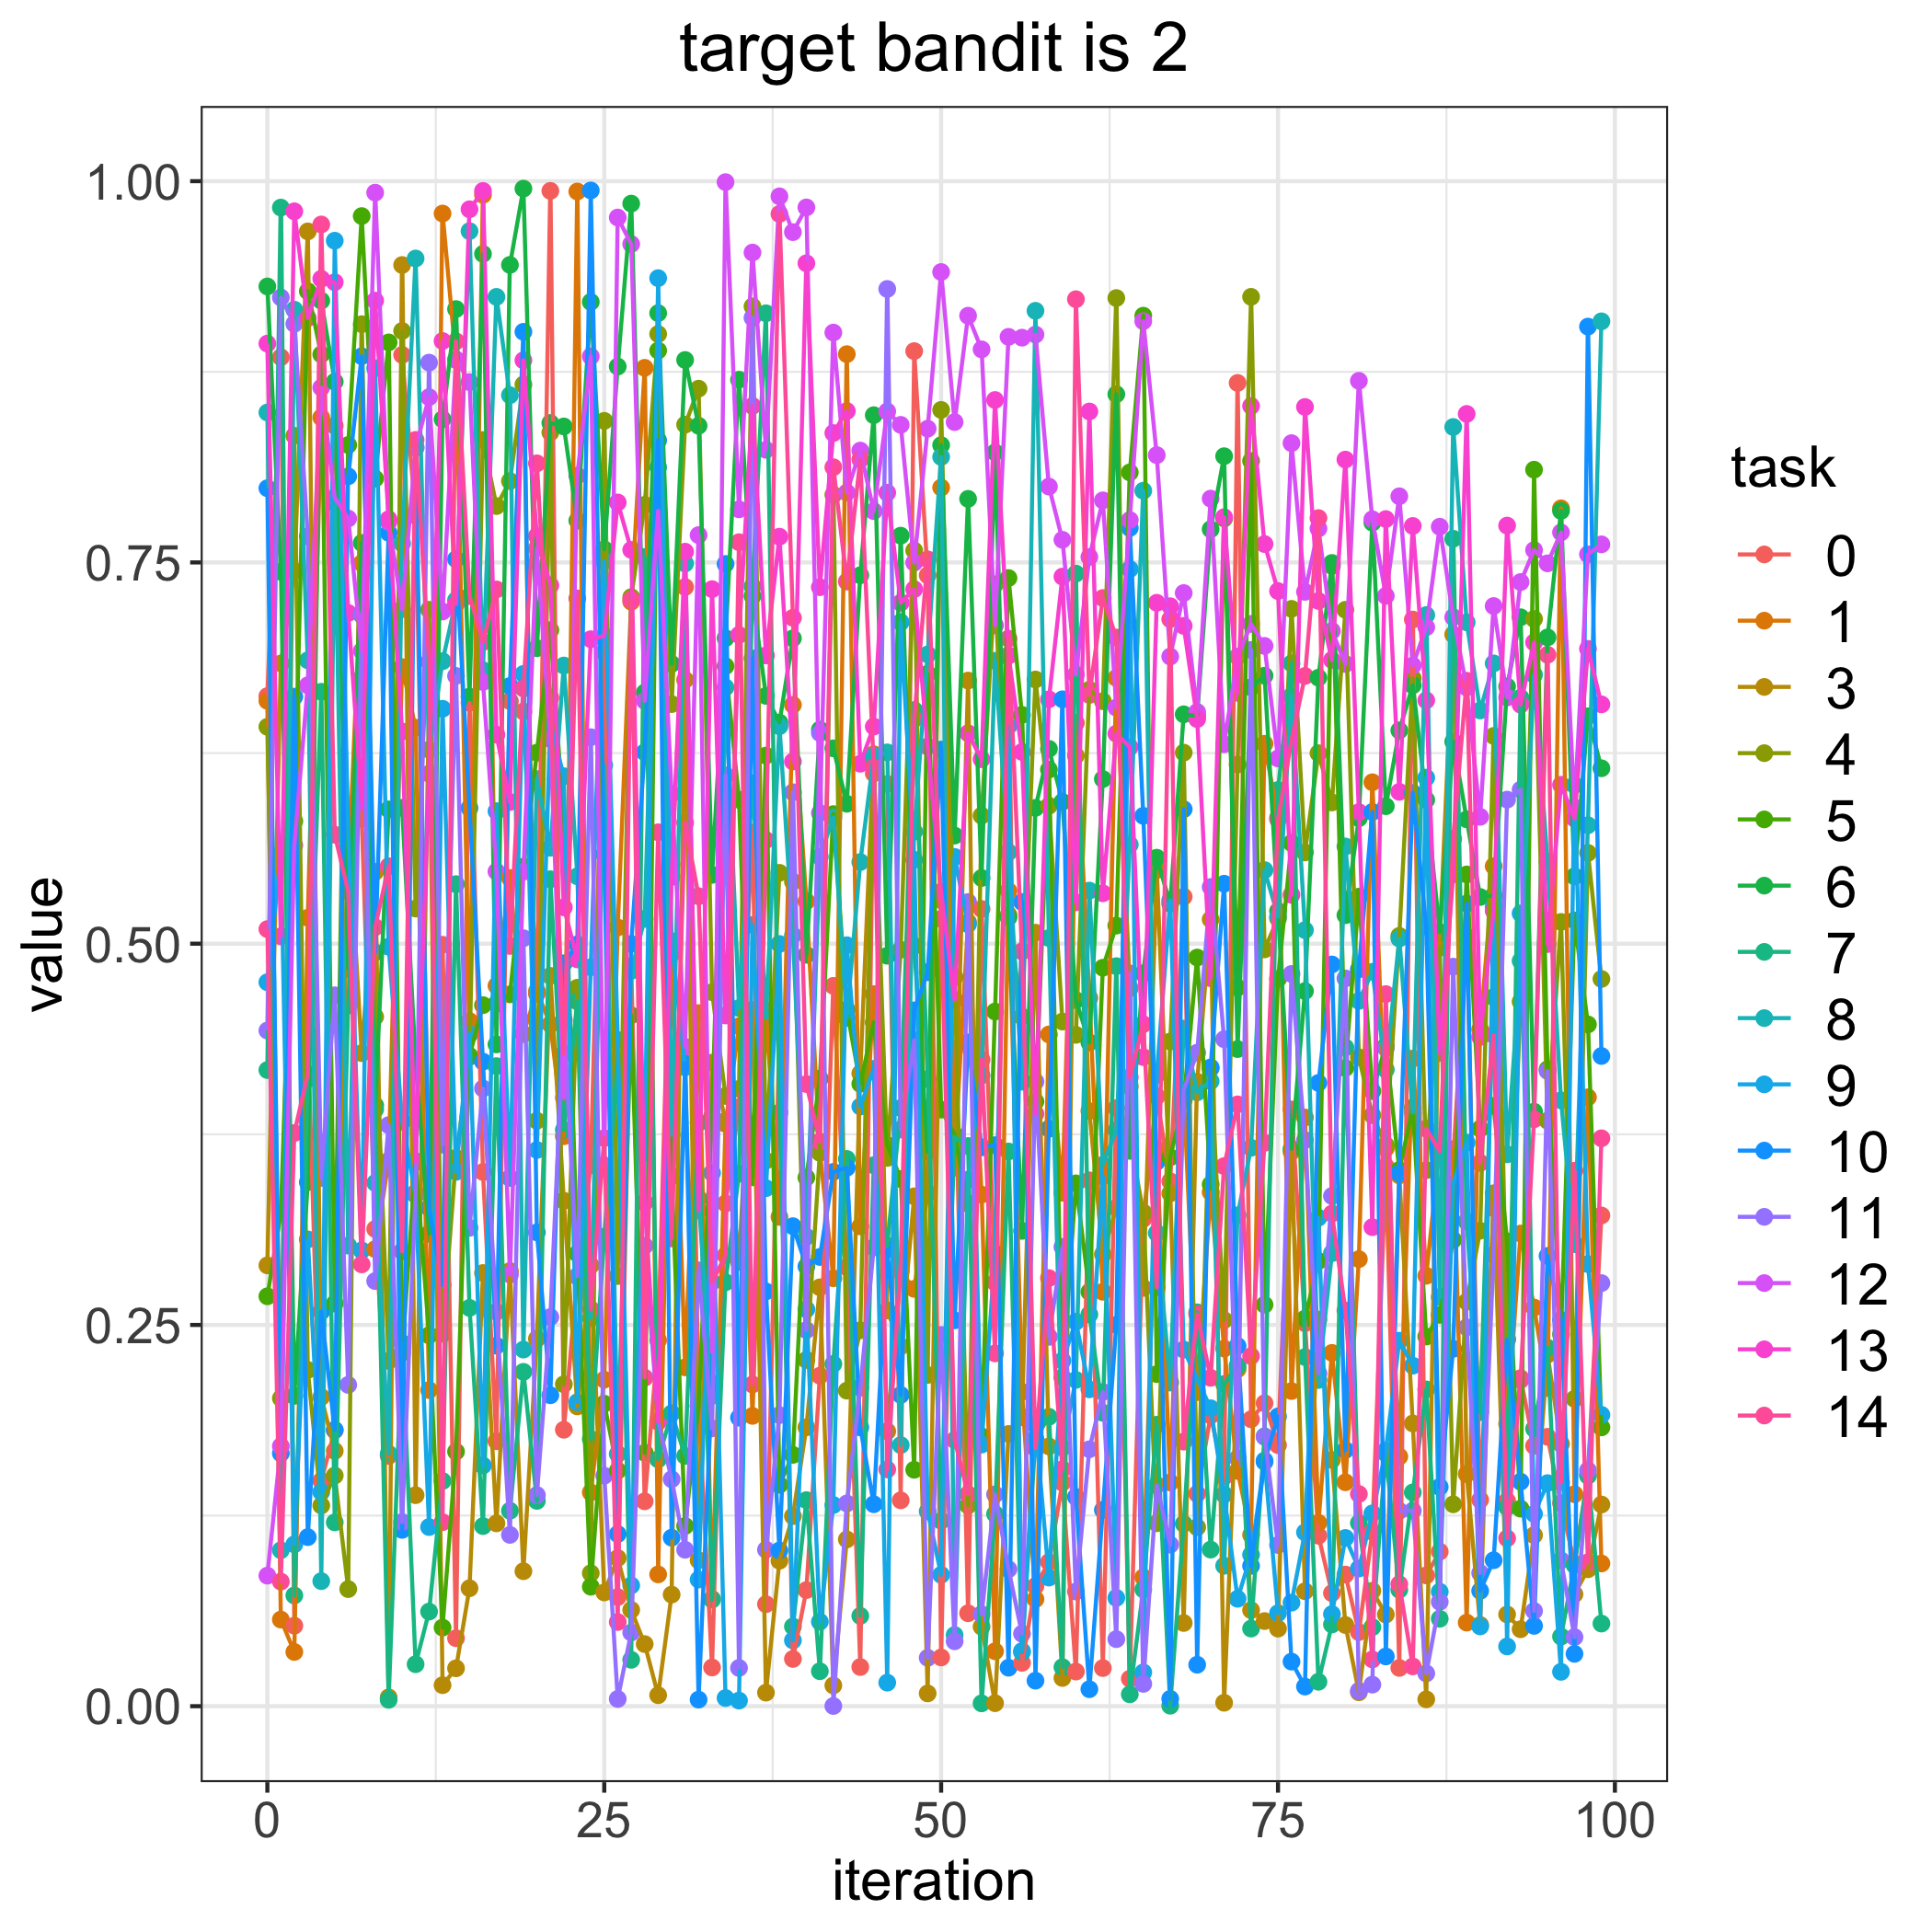

The file beside this chart, header and first rows:
, 0, 1, 3, 4, 5, 6, 7, 8, 9, 10, 11, 12, 13, 14
0, 0.6623, 0.6593, 0.2891, 0.6422, 0.2688, 0.931, 0.4171, 0.8483, 0.4747, 0.7987, 0.443, 0.0856, 0.8935, 0.5096
1, 0.8846, 0.0568, 0.6837, 0.2019, 0.3233, 0.7439, 0.9827, 0.1023, 0.5589, 0.1658, 0.9237, 0.1705, 0.5048, 0.08171
2, 0.05279, 0.03557, 0.7445, 0.8331, 0.5803, 0.2035, 0.07263, 0.9157, 0.1061, 0.662, 0.9065, 0.5645, 0.9802, 0.3758
3, 0.4415, 0.517, 0.9671, 0.2205, 0.9278, 0.3436, 0.4111, 0.6858, 0.3061, 0.1109, 0.7671, 0.6695, 0.9102, 0.4145
4, 0.1478, 0.845, 0.2027, 0.1316, 0.8864, 0.9216, 0.6652, 0.082, 0.1404, 0.2588, 0.3464, 0.8647, 0.936, 0.9716
5, 0.1809, 0.8396, 0.1674, 0.1512, 0.2641, 0.8685, 0.1205, 0.7889, 0.961, 0.1812, 0.4661, 0.7926, 0.9337, 0.5714
6, 0.5618, 0.5432, 0.5817, 0.07679, 0.827, 0.4834, 0.4595, 0.302, 0.5725, 0.8065, 0.2107, 0.7788, 0.7169, 0.5342
7, 0.5821, 0.7495, 0.4282, 0.9062, 0.9771, 0.7628, 0.6743, 0.7156, 0.2989, 0.8852, 0.7163, 0.692, 0.5929, 0.2897
8, 0.3129, 0.2997, 0.5471, 0.4521, 0.805, 0.3939, 0.3913, 0.3431, 0.8774, 0.4943, 0.2788, 0.9925, 0.9217, 0.5109
9, 0.1641, 0.3577, 0.005791, 0.2264, 0.8943, 0.5881, 0.004193, 0.1656, 0.498, 0.7694, 0.381, 0.7766, 0.7783, 0.5508
10, 0.8861, 0.6814, 0.945, 0.9018, 0.2318, 0.5891, 0.2381, 0.7625, 0.3834, 0.1156, 0.1208, 0.7194, 0.6391, 0.2983
11, 0.7806, 0.6416, 0.1384, 0.523, 0.3574, 0.4225, 0.02752, 0.9493, 0.3353, 0.8254, 0.3368, 0.8252, 0.3567, 0.8303
12, 0.3489, 0.2073, 0.6589, 0.719, 0.2432, 0.3098, 0.06203, 0.6272, 0.1175, 0.3269, 0.881, 0.8584, 0.6114, 0.6848
13, 0.4993, 0.9788, 0.01378, 0.2441, 0.05155, 0.8439, 0.1476, 0.6852, 0.654, 0.2762, 0.3683, 0.7178, 0.8952, 0.1207
14, 0.04458, 0.8827, 0.02485, 0.3596, 0.1669, 0.9161, 0.539, 0.7253, 0.3504, 0.7522, 0.6756, 0.8831, 0.7227, 0.895
15, 0.6579, 0.4492, 0.07735, 0.4257, 0.4265, 0.662, 0.2612, 0.9672, 0.4407, 0.589, 0.3137, 0.8683, 0.9816, 0.7279
16, 0.3503, 0.991, 0.2841, 0.8303, 0.4597, 0.9523, 0.1181, 0.6793, 0.1578, 0.4226, 0.4051, 0.6716, 0.9936, 0.6978
17, 0.1737, 0.4724, 0.1199, 0.7869, 0.4607, 0.4339, 0.4197, 0.9241, 0.5869, 0.2364, 0.2586, 0.5473, 0.6371, 0.7323
18, 0.659, 0.543, 0.2854, 0.8033, 0.4668, 0.9451, 0.1282, 0.8597, 0.3464, 0.669, 0.1123, 0.283, 0.5929, 0.4985
19, 0.6522, 0.4408, 0.0885, 0.8666, 0.5505, 0.9951, 0.2192, 0.2338, 0.6769, 0.9012, 0.5036, 0.5472, 0.8825, 0.6674
20, 0.4671, 0.4688, 0.2409, 0.3839, 0.6252, 0.6938, 0.1346, 0.6079, 0.3647, 0.3107, 0.1385, 0.7593, 0.7673, 0.815
21, 0.9936, 0.4471, 0.4789, 0.8352, 0.7056, 0.8414, 0.5423, 0.5629, 0.6439, 0.2039, 0.2552, 0.6342, 0.735, 0.6613
22, 0.1813, 0.3737, 0.3315, 0.2111, 0.5787, 0.8392, 0.378, 0.6824, 0.6098, 0.4872, 0.4499, 0.3989, 0.5238, 0.428
23, 0.2818, 0.9932, 0.1966, 0.4711, 0.2967, 0.7774, 0.4621, 0.5442, 0.1994, 0.4995, 0.2821, 0.8069, 0.4897, 0.7264
24, 0.3547, 0.1402, 0.289, 0.08721, 0.07835, 0.9208, 0.1752, 0.2544, 0.4845, 0.9939, 0.6354, 0.8851, 0.6997, 0.2603
25, 0.6912, 0.2141, 0.07461, 0.8428, 0.1984, 0.7586, 0.3079, 0.617, 0.7508, 0.5586, 0.1512, 0.3547, 0.7018, 0.3725
26, 0.07156, 0.5106, 0.09713, 0.282, 0.1545, 0.8784, 0.4218, 0.1654, 0.4368, 0.1129, 0.004745, 0.9762, 0.7893, 0.05519
27, 0.4852, 0.7243, 0.06312, 0.7272, 0.453, 0.9853, 0.03041, 0.4822, 0.07917, 0.4998, 0.04832, 0.9588, 0.7582, 0.7254
28, 0.1343, 0.8776, 0.04074, 0.7877, 0.1662, 0.6646, 0.7536, 0.5162, 0.3629, 0.6255, 0.3019, 0.6592, 0.3303, 0.2154
29, 0.24, 0.08643, 0.007192, 0.8998, 0.8889, 0.9135, 0.1619, 0.8124, 0.9364, 0.8301, 0.187, 0.7839, 0.1865, 0.573
30, 0.552, 0.4934, 0.0732, 0.6571, 0.3475, 0.6835, 0.192, 0.3746, 0.5017, 0.1105, 0.1488, 0.5982, 0.5438, 0.3067
31, 0.7339, 0.2222, 0.673, 0.8403, 0.1182, 0.8827, 0.1641, 0.7493, 0.4189, 0.4218, 0.1026, 0.4325, 0.757, 0.5793
32, 0.1966, 0.4545, 0.09565, 0.8639, 0.1972, 0.8396, 0.3825, 0.333, 0.08304, 0.004311, 0.2858, 0.7679, 0.3251, 0.5311
33, 0.02539, 0.07033, 0.422, 0.4682, 0.3867, 0.5451, 0.0699, 0.2035, 0.3497, 0.2118, 0.1822, 0.2324, 0.7325, 0.2782
34, 0.3297, 0.3819, 0.3838, 0.4001, 0.682, 0.7003, 0.278, 0.6681, 0.005343, 0.749, 0.6104, 0.9994, 0.4529, 0.2956
35, 0.3929, 0.4459, 0.2913, 0.4048, 0.5944, 0.8698, 0.3491, 0.4578, 0.003678, 0.1892, 0.02508, 0.7848, 0.7025, 0.7633
36, 0.573, 0.1904, 0.4565, 0.9179, 0.3468, 0.7279, 0.7342, 0.6053, 0.5123, 0.687, 0.9104, 0.9532, 0.8526, 0.211
37, 0.06689, 0.4563, 0.008895, 0.3577, 0.6233, 0.6625, 0.9134, 0.4515, 0.3397, 0.272, 0.1026, 0.8238, 0.689, 0.5679
38, 0.4417, 0.3208, 0.09536, 0.5465, 0.1452, 0.645, 0.3893, 0.6426, 0.4998, 0.1021, 0.1909, 0.99, 0.7669, 0.9785
39, 0.03099, 0.6566, 0.1246, 0.5406, 0.1648, 0.7002, 0.05223, 0.5055, 0.04314, 0.3148, 0.5993, 0.9666, 0.6195, 0.7137
40, 0.07614, 0.5278, 0.1829, 0.2271, 0.3466, 0.4927, 0.1351, 0.3078, 0.2602, 0.2883, 0.2466, 0.9828, 0.9462, 0.408
41, 0.2167, 0.3634, 0.2747, 0.3629, 0.4115, 0.6403, 0.02293, 0.557, 0.05538, 0.2946, 0.6382, 0.5856, 0.7338, 0.3703
42, 0.4724, 0.2806, 0.01362, 0.7943, 0.585, 0.6281, 0.2244, 0.5828, 0.1319, 0.3504, 0.00014, 0.9007, 0.8348, 0.8124
43, 0.2878, 0.8866, 0.1094, 0.2069, 0.4566, 0.5918, 0.3588, 0.4514, 0.499, 0.3531, 0.133, 0.7959, 0.8493, 0.7375
44, 0.02569, 0.3146, 0.4149, 0.2465, 0.4081, 0.7416, 0.05921, 0.5535, 0.3932, 0.1828, 0.2088, 0.8233, 0.618, 0.8176
45, 0.6116, 0.4669, 0.6242, 0.6166, 0.4484, 0.8465, 0.3547, 0.623, 0.4179, 0.1324, 0.3009, 0.7836, 0.6424, 0.6155
46, 0.6047, 0.1802, 0.2595, 0.3595, 0.368, 0.4921, 0.3021, 0.6254, 0.01545, 0.2994, 0.9293, 0.849, 0.7957, 0.1552
47, 0.135, 0.2852, 0.2359, 0.496, 0.3457, 0.7675, 0.3922, 0.1712, 0.7108, 0.2041, 0.3781, 0.8402, 0.7235, 0.2901
48, 0.8886, 0.2736, 0.3343, 0.7578, 0.155, 0.4985, 0.6532, 0.5735, 0.555, 0.4563, 0.4367, 0.7499, 0.7325, 0.6473
49, 0.7416, 0.3366, 0.008379, 0.2172, 0.677, 0.3637, 0.4112, 0.6897, 0.1278, 0.4813, 0.03172, 0.8377, 0.6293, 0.752
50, 0.03196, 0.7991, 0.5286, 0.85, 0.3912, 0.8269, 0.1216, 0.8192, 0.08615, 0.6273, 0.2435, 0.9404, 0.5341, 0.5162
51, 0.4307, 0.3599, 0.3531, 0.4781, 0.3747, 0.5709, 0.3734, 0.04666, 0.5569, 0.253, 0.04255, 0.842, 0.4632, 0.1745
52, 0.06095, 0.5141, 0.6725, 0.1316, 0.3296, 0.7917, 0.3673, 0.3453, 0.5128, 0.4353, 0.5273, 0.9118, 0.638, 0.139
53, 0.5228, 0.3355, 0.05214, 0.584, 0.177, 0.5431, 0.001865, 0.4136, 0.1715, 0.3665, 0.06037, 0.8897, 0.6209, 0.4239
54, 0.2779, 0.03603, 0.001972, 0.7357, 0.4555, 0.8222, 0.126, 0.6855, 0.2968, 0.3679, 0.1389, 0.7087, 0.8565, 0.2313
55, 0.6889, 0.5346, 0.1785, 0.5188, 0.7398, 0.5172, 0.3637, 0.56, 0.6427, 0.02523, 0.08983, 0.8979, 0.6891, 0.7
56, 0.02841, 0.2061, 0.1895, 0.4522, 0.65, 0.3117, 0.03544, 0.4095, 0.03614, 0.5274, 0.04753, 0.8974, 0.6257, 0.495
57, 0.07877, 0.07018, 0.5072, 0.6732, 0.3965, 0.589, 0.1754, 0.915, 0.1845, 0.01673, 0.4096, 0.8994, 0.3885, 0.1691
58, 0.09449, 0.4405, 0.1704, 0.5904, 0.6141, 0.6278, 0.1898, 0.5037, 0.08433, 0.3787, 0.2422, 0.7997, 0.6602, 0.2807
59, 0.1466, 0.3367, 0.01851, 0.4489, 0.2155, 0.593, 0.02562, 0.1695, 0.2266, 0.6603, 0.3011, 0.7648, 0.7407, 0.1554
... 40 more rows
